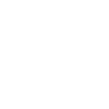
t = 0.00 s
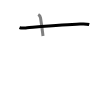
t = 1.50 s
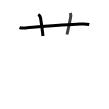
t = 2.75 s
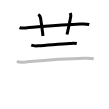
t = 4.25 s
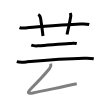
t = 5.50 s
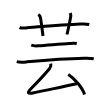
t = 7.00 s

The animated SVG that drew these frames (rendered in a browser with its animation timeline set to each time). Animation: 7 SMIL elements (animate=7); one cycle of 7.00 s.

<svg width="109px" height="109px" viewBox="0 0 px 109px" xmlns="http://www.w3.org/2000/svg" xmlns:xlink="http://www.w3.org/1999/xlink" xml:space="preserve" version="1.1"  baseProfile="full">
<path d="M19.5,27.52c2.4,0.98,5.13,0.44,7.61,0.24c12.74-1.01,38.67-3.21,53.01-3.66c3.04-0.1,6.14-0.31,9.12,0.42" style="fill:none;stroke:black;stroke-width:3;opacity:0">
  <animate attributeType="CSS" attributeName="opacity" from="0" to="1" begin="0s" dur="1s" repeatCount="Indefinite" fill="freeze" />
</path>
<path d="M38.25,14.5c1.25,0.75,2.02,1.87,2.25,3.25C42,26.88,42.38,31.25,43,36" style="fill:none;stroke:black;stroke-width:3;opacity:0">
  <animate attributeType="CSS" attributeName="opacity" from="0" to="1" begin="1s" dur="1s" repeatCount="Indefinite" fill="freeze" />
</path>
<path d="M70.25,13c0.42,1.18,0.77,2,0.5,3.5c-1.38,7.62-2.12,11.12-3.75,18" style="fill:none;stroke:black;stroke-width:3;opacity:0">
  <animate attributeType="CSS" attributeName="opacity" from="0" to="1" begin="2s" dur="1s" repeatCount="Indefinite" fill="freeze" />
</path>
<path d="M31.25,45.2c2.04,0.75,4.68,0.78,6.76,0.64c9.81-0.66,21.41-1.71,31.61-2.37c2.38-0.15,4.78-0.41,7.13,0.11" style="fill:none;stroke:black;stroke-width:3;opacity:0">
  <animate attributeType="CSS" attributeName="opacity" from="0" to="1" begin="3s" dur="1s" repeatCount="Indefinite" fill="freeze" />
</path>
<path d="M16.75,61.63c3.34,0.89,6.89,0.51,10.26,0.22c15.33-1.33,42.06-3.21,56.98-3.53c3.25-0.07,6.53-0.18,9.76,0.33" style="fill:none;stroke:black;stroke-width:3;opacity:0">
  <animate attributeType="CSS" attributeName="opacity" from="0" to="1" begin="4s" dur="1s" repeatCount="Indefinite" fill="freeze" />
</path>
<path d="M50.74,63.68c0.38,1.32,0,3.46-1.13,4.82C43.62,75.75,38.62,81,30.9,88.73c-3.96,3.96-3.15,5.39,1.93,4.28c15.22-3.33,25.67-5.27,43.92-9.27" style="fill:none;stroke:black;stroke-width:3;opacity:0">
  <animate attributeType="CSS" attributeName="opacity" from="0" to="1" begin="5s" dur="1s" repeatCount="Indefinite" fill="freeze" />
</path>
<path d="M68.25,74.5c6.5,4,14.25,13.5,16.31,19.97" style="fill:none;stroke:black;stroke-width:3;opacity:0">
  <animate attributeType="CSS" attributeName="opacity" from="0" to="1" begin="6s" dur="1s" repeatCount="Indefinite" fill="freeze" />
</path>
</svg>
